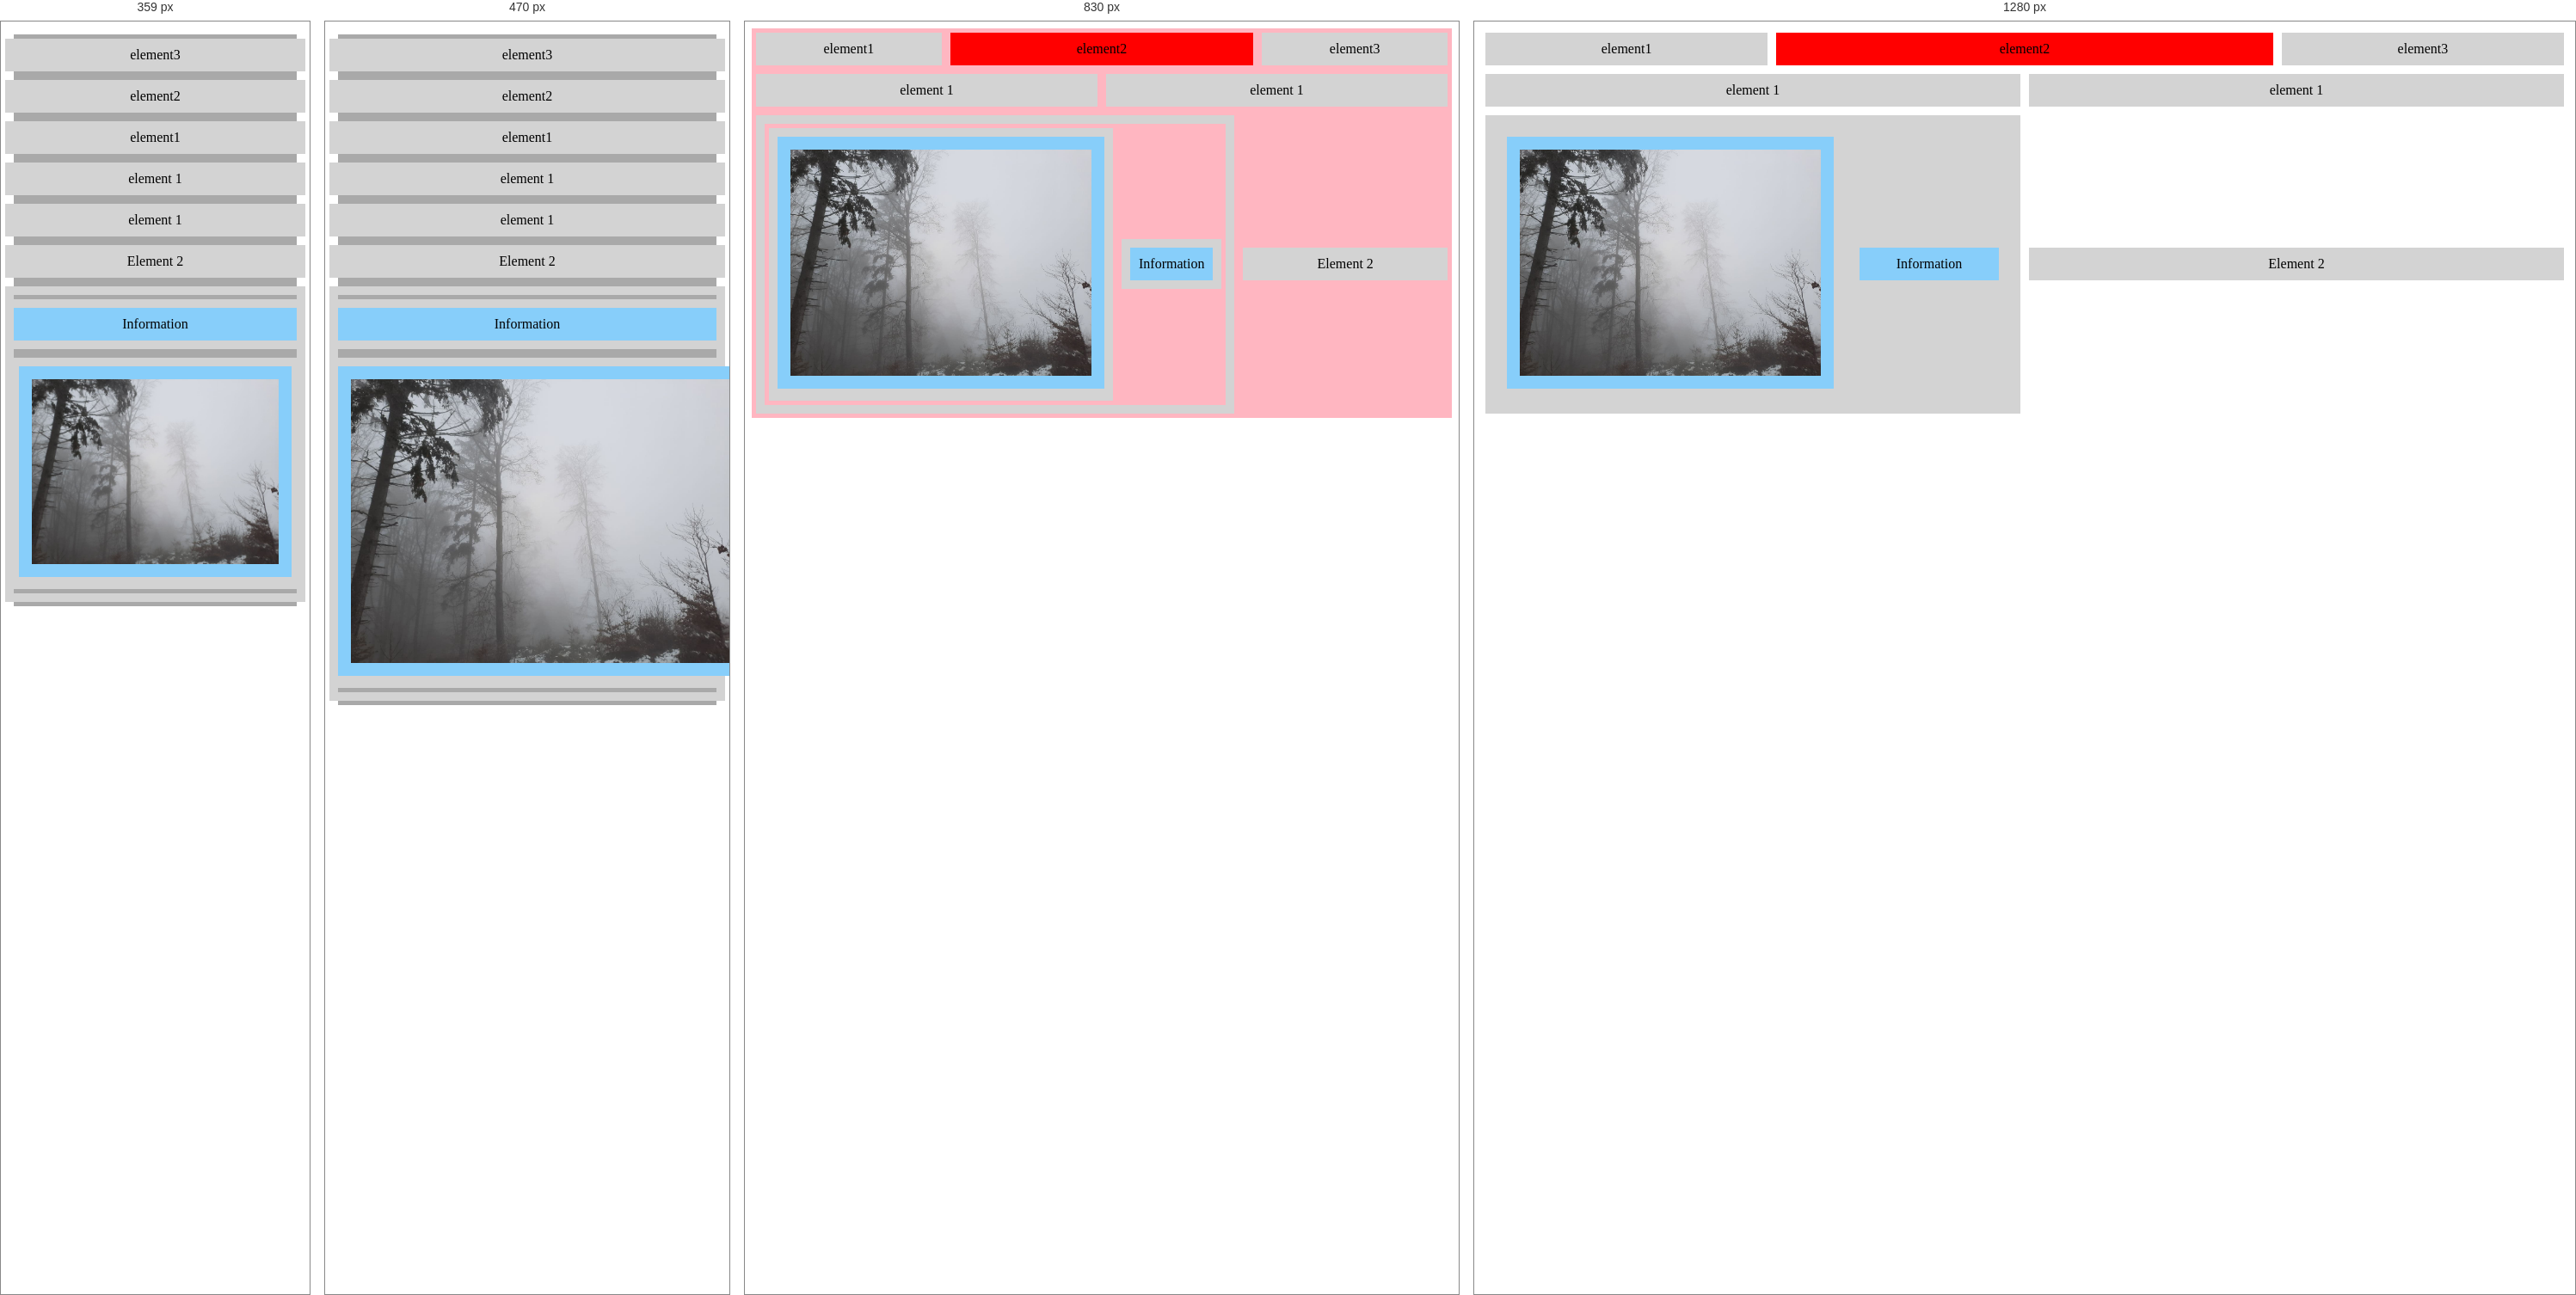
Rendered at 359 px, 470 px, 830 px and 1280 px, left to right.

<!-- file: index.html -->
<!DOCTYPE html>
<html lang="en">
<head>
    <meta charset="UTF-8">
    <meta http-equiv="X-UA-Compatible" content="IE=edge">
    <meta name="viewport" content="width=device-width, initial-scale=1.0">
    <title>CSS Task 3</title>
    <style>
        .flex-container{
            display:flex;
            justify-content: center;
            align-items: center;
        }
        .flex-container > div {
            text-align: center;
            margin: 5px;
            padding: 10px;
        }
        .flex-item-1{
            flex-grow: 1;
            background-color: lightgray;
        }
        .flex-item-2{
            flex-grow: 2;
            background-color: red;
        }
        .flex-item-3{
            flex: 2;
            padding: 5px 50px;
            background-color: lightgray;
        }
        img{
            border: 15px solid lightskyblue;
            width: 350px;
            height: auto;
        }
        .background-lightblue{
            background-color: lightskyblue;
            padding: 10px;
            text-align: center;
        }
        @media (max-width:1080px){                  /* TABLET MEDIA QUERY*/
            .flex-container{
                background-color: lightpink;
            }
            .flex-container-2{
                display: flex;
                justify-content: center;
                align-items: center;
                flex-direction: column-reverse;
            }
        }
        @media (max-width:580px){                   /* MOBILE MEDIA QUERY*/
            body{
                margin:15px;
            }
            .flex-container{
                background-color: darkgray;
                flex-direction: column-reverse;
            }
            img{
                width: 100%;
                height: auto;
            }
            .flex-item-1, .flex-item-2, .flex-item-3{
                width:100%;
                background-color: lightgrey;
            }
        }
        @media (max-width:360px){                   /* MOBILE MEDIA QUERY*/
            body{
                margin:15px;
            }
            .flex-container{
                background-color: darkgray;
                flex-direction: column-reverse;
            }
            img{
                width: 80vw;
                height: auto;
            }
            .flex-item-1, .flex-item-2, .flex-item-3{
                width:100%;
                background-color: lightgrey;
            }
        }
    </style>
</head>
<body>
    <div id="flex-container-1" class="flex-container">          <!-- parent flex-->
        <div class="flex-item-1">element1</div>                 <!-- LEFT SIDE-->
        <div class="flex-item-2">element2</div>                 <!-- MIDDLE SIDE-->
        <div class="flex-item-1">element3</div>                 <!-- RIGHT SIDE-->
    </div>

    <div id="flex-container-2" class="flex-container">          <!-- parent flex-->
        <div class="flex-item-1">element 1</div>                <!-- LEFT SIDE-->
        <div class="flex-item-1">element 1</div>                <!-- RIGHT SIDE-->
    </div>

    <div id="flex-container-3" class="flex-container">          <!-- parent flex-->
        <div class="flex-item-3">                               <!-- LEFT SIDE-->
            <div class="flex-container">                        <!-- sub flex-->
                <div class="flex-item-3">                       <!-- LEFT LEFT SIDE-->
                    <img src="./images/noorgboorg_back.jpg" alt="haribo">
                </div>
                <div class="flex-item-3">                       <!-- LEFT RIGHT SIDE-->
                    <div class="background-lightblue">Information</div> 
                </div>
            </div>
        </div>
        <div class="flex-item-3">                                <!-- RIGHT SIDE-->
            Element 2
        </div>
    </div>

</body>
</html>